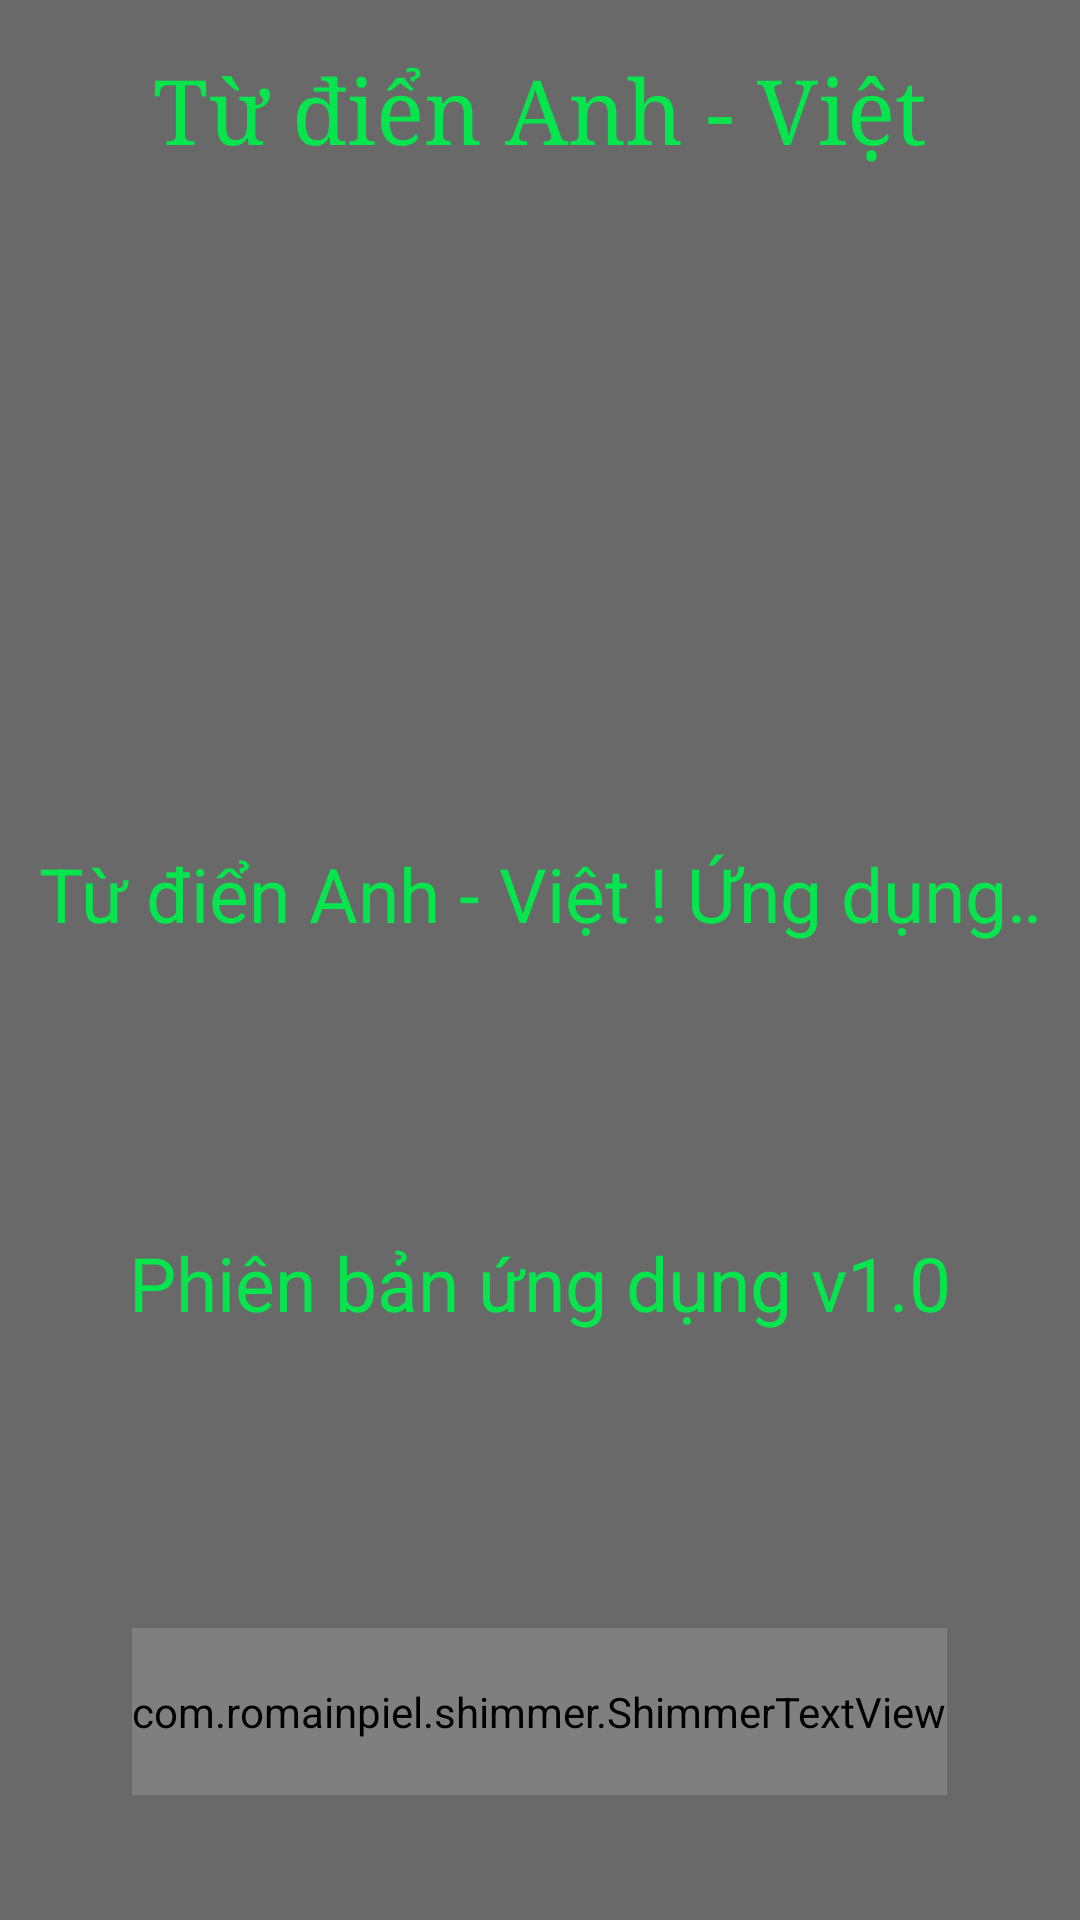

Reconstruct the res/layout file that produces this screen, plus the resources it refers to.
<!-- AndroidManifest.xml: application theme AppTheme -->
<!-- res/layout/fragment_infor.xml -->
<LinearLayout xmlns:android="http://schemas.android.com/apk/res/android"
    xmlns:tools="http://schemas.android.com/tools"
    android:layout_width="match_parent"
    android:layout_height="match_parent"
    android:background="#696969"
    android:orientation="vertical"
    android:weightSum="1"
    tools:context="vn.manroid.activity.DictionaryActivity">

    

    <ImageView
        android:id="@+id/btn_close"
        android:layout_width="20dp"
        android:layout_height="20dp"
        android:layout_gravity="right"
        android:src="@drawable/close"
        android:visibility="gone" />

    <TextView
        android:layout_width="match_parent"
        android:layout_height="0dp"
        android:layout_marginBottom="10dp"
        android:layout_weight="0.2"
        android:gravity="center"
        android:text="Từ điển Anh - Việt"
        android:textColor="@color/matrix"
        android:textSize="30dp"
        android:typeface="serif" />

    <ImageView
        android:layout_width="150dp"
        android:layout_height="150dp"
        android:layout_gravity="center"
        android:src="@drawable/ava_info" />

    <TextView

        android:id="@+id/txt_1"
        android:layout_width="match_parent"
        android:layout_height="0dp"
        android:layout_margin="10dp"
        android:layout_weight="0.3"
        android:ellipsize="marquee"
        android:focusable="true"
        android:focusableInTouchMode="true"
        android:freezesText="true"
        android:gravity="center"
        android:marqueeRepeatLimit="marquee_forever"
        android:scrollHorizontally="true"
        android:singleLine="true"
        android:text="Từ điển Anh - Việt ! Ứng dụng tra cứu từ , không cần mạng , sử dụng offline"
        android:textColor="@color/matrix"
        android:textSize="25sp" />

    <TextView
        android:id="@+id/txt_2"
        android:layout_width="match_parent"
        android:layout_height="0dp"
        android:layout_margin="10dp"
        android:layout_weight="0.3"
        android:ellipsize="marquee"
        android:focusable="true"
        android:focusableInTouchMode="true"
        android:freezesText="true"
        android:gravity="center"
        android:marqueeRepeatLimit="marquee_forever"
        android:scrollHorizontally="true"
        android:singleLine="true"
        android:text="Phiên bản ứng dụng v1.0"
        android:textColor="@color/matrix"
        android:textSize="25sp" />

    <com.romainpiel.shimmer.ShimmerTextView
        android:id="@+id/txt_head"
        android:layout_width="wrap_content"
        android:layout_height="wrap_content"
        android:layout_alignParentBottom="true"
        android:layout_centerHorizontal="true"
        android:layout_gravity="center"
        android:layout_marginTop="50dp"
        android:layout_marginBottom="5dp"
        android:layout_weight="0.1"
        android:text="Manroid"
        android:textColor="@color/matrix"
        android:textSize="50sp"
        android:typeface="normal" />
</LinearLayout>
<!-- resources referenced by this layout -->
<resources>
  <color name="matrix">#06e54d</color>
  <style name="AppTheme" parent="Theme.AppCompat.Light.NoActionBar">
          
          <item name="colorPrimary">@color/colorPrimary</item>
          <item name="colorPrimaryDark">@color/colorPrimaryDark</item>
          <item name="colorAccent">@color/colorAccent</item>
          <item name="android:windowNoTitle">true</item>
          <item name="android:windowActionBar">false</item>
          <item name="android:windowFullscreen">true</item>
          <item name="android:windowContentOverlay">@null</item>
      </style>
  <color name="colorPrimary">#3F51B5</color>
  <color name="colorPrimaryDark">#303F9F</color>
  <color name="colorAccent">#FF4081</color>
</resources>
